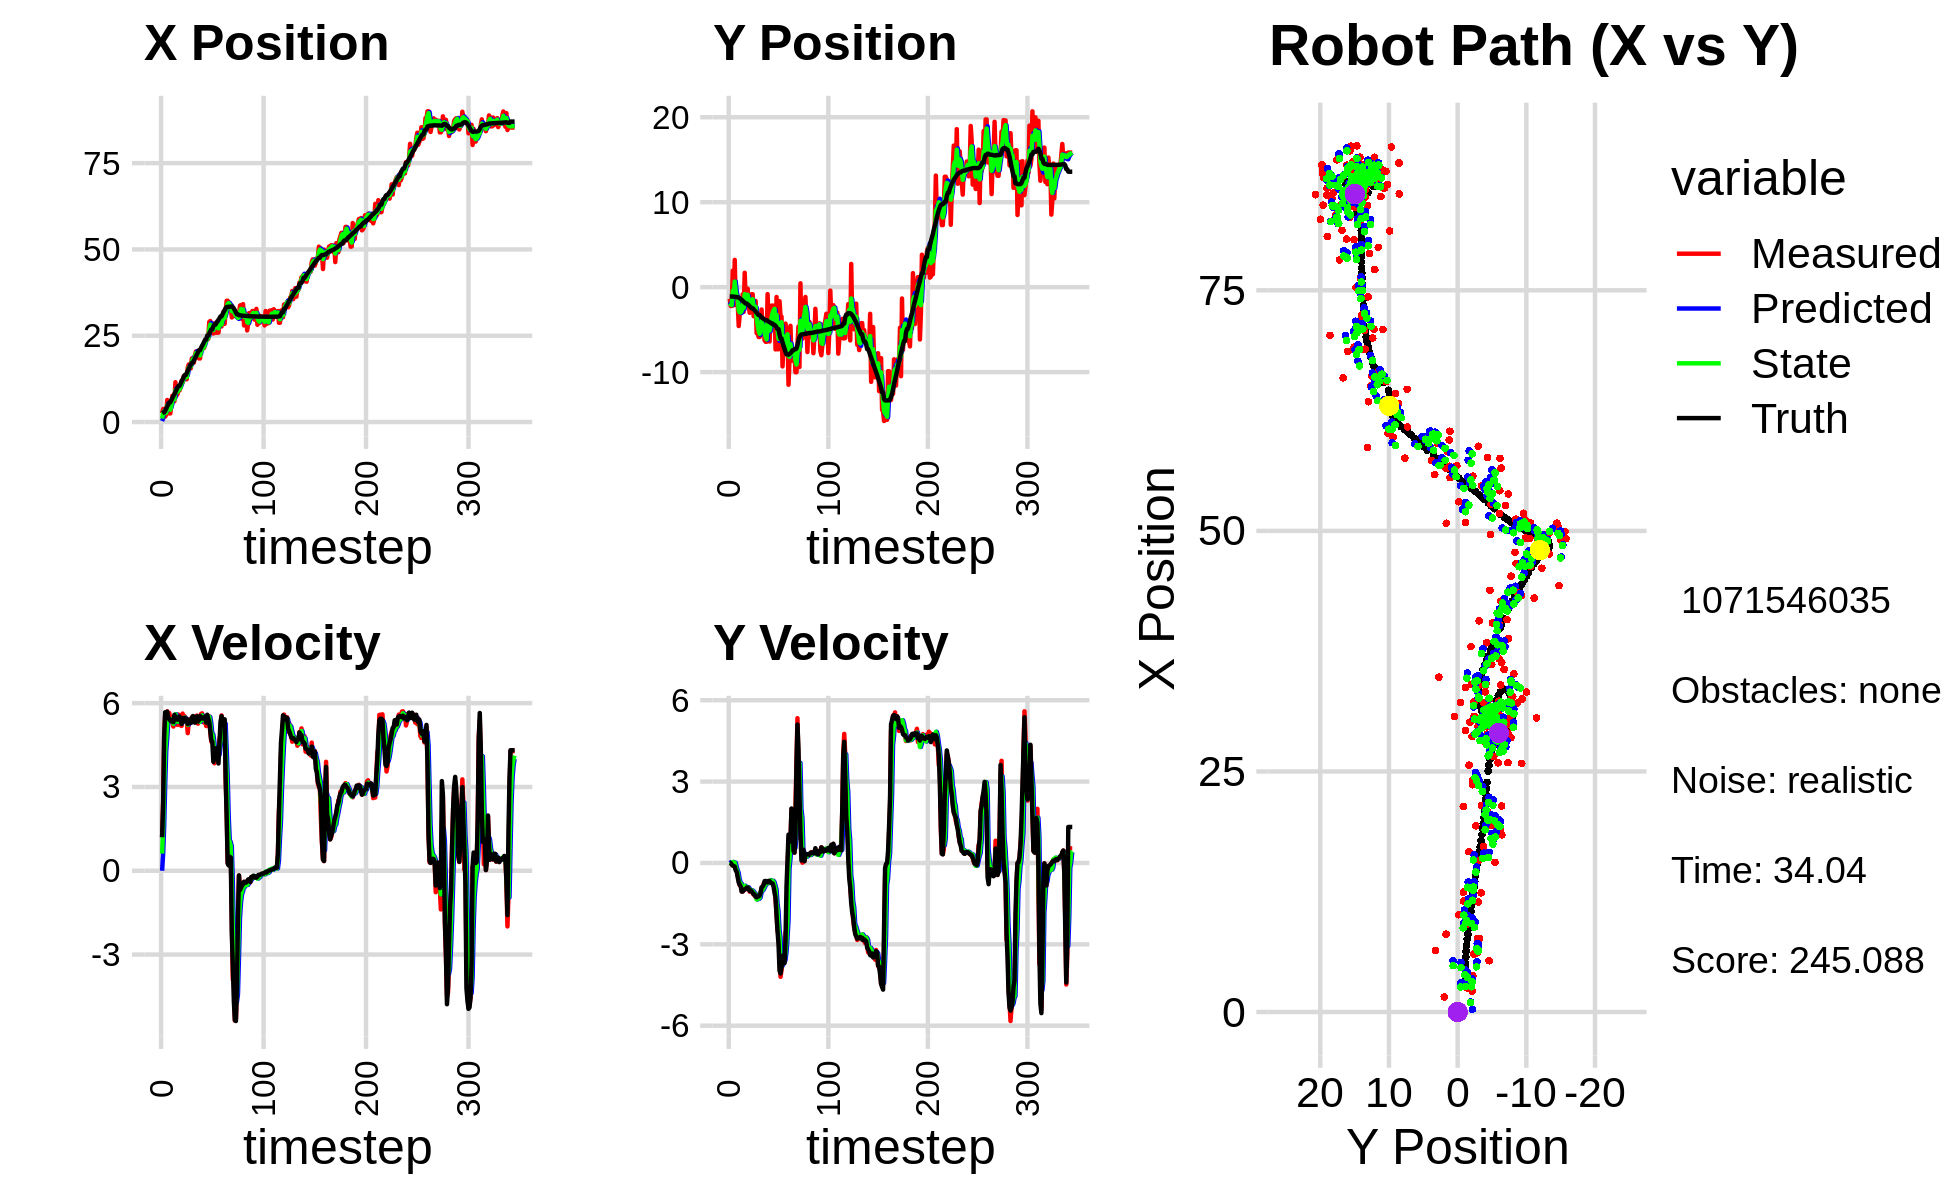

Values plotted in this chart, from the file beside it:
4.549660681972785281e-01, -3.777041911306290967e+00, 0.000000000000000000e+00, 0.000000000000000000e+00, 0.000000000000000000e+00, 0.000000000000000000e+00, 0.000000000000000000e+00, 0.000000000000000000e+00, 2.878847205925060826e-01, -2.139804908026079033e+00, 0.000000000000000000e+00, 0.000000000000000000e+00, 2.589505195197727705e+00, -1.098293541777946247e+00, 0.000000000000000000e+00, 0.000000000000000000e+00, 0.000000000000000000e+00, -2.248285018140450120e-04
2.524020626439952508e+00, -1.368963951746772656e+00, 1.200999974052712416e+00, -5.259768495264653351e-05, 2.878847205925060826e-01, -2.139804908026079033e+00, 0.000000000000000000e+00, 0.000000000000000000e+00, 9.968727531718184487e-01, -1.893653192982932554e+00, 6.141811569230488654e-01, 2.377166820302653583e-02, 2.604088782565468829e+00, -1.098294342779560395e+00, 1.199999999999999956e+00, 0.000000000000000000e+00, 1.200000047683715820e+00, 4.379490928840823472e-05
3.761397301616961286e+00, -2.219114332607095008e+00, 2.457999512373719053e+00, -1.457824170594151795e-03, 1.058290868864123269e+00, -1.891276026162629798e+00, 6.141811569230488654e-01, 2.377166820302653583e-02, 2.627208039609665313e+00, -2.035187869927970628e+00, 1.594009549942866588e+00, 3.373435055378931624e-03, 2.780545234733426962e+00, -1.098562746903628096e+00, 2.399999999999999911e+00, -4.000000000000000083e-03, 2.400000095367431641e+00, 5.930936895310878754e-04
3.761397301616961286e+00, -2.219114332607095008e+00, 4.786754614737435354e+00, -4.848685202965337393e-02, 2.786608994603951839e+00, -2.034850526422432804e+00, 1.594009549942866588e+00, 3.373435055378931624e-03, 3.145834199600971104e+00, -2.108917801812771664e+00, 3.080386361764337888e+00, -2.610657236358308528e-02, 2.780545234733426962e+00, -1.098562746903628096e+00, 4.799999999999999822e+00, -5.600000000000000117e-02, 4.800000190734863281e+00, 1.012903265655040741e-02
1.571287870280152044e+00, 1.942395800138730477e+00, 5.572306575102040860e+00, -8.790860510315169629e-02, 3.453872835777405115e+00, -2.111528459049130113e+00, 3.080386361764337888e+00, -2.610657236358308528e-02, 2.590096888796935115e+00, -4.307274153823656970e-01, 4.273601535963016396e+00, 3.655967417454811241e-02, 3.256272316037457593e+00, -1.103185778833525754e+00, 5.673000000000000043e+00, -9.700000000000000289e-02, 5.673999786376953125e+00, 1.577467285096645355e-02
2.173417806533677332e+00, -2.134898619725505764e+00, 5.327337171833795182e+00, -8.404397234398436334e-02, 3.017457042393236755e+00, -4.270714479649108664e-01, 4.273601535963016396e+00, 3.655967417454811241e-02, 2.663956512139117994e+00, -1.124640808468461817e+00, 4.752397680340378905e+00, -5.405577349368909101e-02, 3.903645515017170275e+00, -1.113213376991961212e+00, 5.490000000000000213e+00, -1.130000000000000032e-01, 5.491000175476074219e+00, 1.577467285096645355e-02
6.381830692356528445e+00, 3.207815655246978537e+00, 5.706515230100817071e+00, -1.301922384763437024e-01, 3.139196280173155884e+00, -1.130046385817830679e+00, 4.752397680340378905e+00, -5.405577349368909101e-02, 4.815390714546144757e+00, 6.502566270412055704e-01, 5.321156266676546842e+00, 9.963960993862264193e-03, 4.542378425225519045e+00, -1.127357951341625419e+00, 5.695000000000000284e+00, -1.320000000000000062e-01, 5.696000099182128906e+00, 2.281070873141288757e-02
3.649825572642748206e+00, -2.103039399067887061e+00, 5.417813106643211363e+00, -2.130361398604737611e-01, 5.347506341213799530e+00, 6.512530231405917469e-01, 5.321156266676546842e+00, 9.963960993862264193e-03, 4.626611332759045681e+00, -4.796708072803821388e-01, 5.350188936867503742e+00, -1.474509119692082315e-01, 5.073536872567048661e+00, -1.145917312729818338e+00, 5.445999999999999730e+00, -2.730000000000000204e-01, 5.453000068664550781e+00, 3.930117934942245483e-02
2.488996743888750807e+00, -1.865306660731189003e+00, 5.647192449437948625e+00, -2.970602833491911565e-01, 5.161630226445796055e+00, -4.944158984773029397e-01, 5.350188936867503742e+00, -1.474509119692082315e-01, 3.868797367353361327e+00, -1.060296203966923478e+00, 5.419228834491624625e+00, -2.640895891556725994e-01, 5.699009895090622280e+00, -1.178436086398265914e+00, 5.447000000000000064e+00, -3.300000000000000155e-01, 5.456999778747558594e+00, 5.255474150180816650e-02
2.488996743888750807e+00, -1.865306660731189003e+00, 5.431306651171444067e+00, -4.629377818447467652e-01, 4.410720250802524056e+00, -1.086705162882490638e+00, 5.419228834491624625e+00, -2.640895891556725994e-01, 3.575055610654136906e+00, -1.409576104463432511e+00, 5.406884891547658611e+00, -3.731876078725848700e-01, 5.699009895090622280e+00, -1.178436086398265914e+00, 5.371000000000000441e+00, -5.260000000000000231e-01, 5.396999835968017578e+00, 8.502954989671707153e-02
5.330967664053782862e+00, -4.576623768829959360e+00, 5.373283630084661588e+00, -6.545175223061329151e-01, 4.115744099808902767e+00, -1.446894865250690998e+00, 5.406884891547658611e+00, -3.731876078725848700e-01, 4.699087887949163544e+00, -2.735813036387769515e+00, 5.425595044953312573e+00, -6.104036044572848096e-01, 6.319867134106073259e+00, -1.229180664454797789e+00, 5.347999999999999865e+00, -7.169999999999999707e-01, 5.395999908447265625e+00, 1.212124526500701904e-01
7.613754331962140576e+00, -3.205288917006648752e+00, 5.307202050198800869e+00, -8.188438002880648048e-01, 5.241647392444495068e+00, -2.796853396833498095e+00, 5.425595044953312573e+00, -6.104036044572848096e-01, 6.290241082683586171e+00, -2.968763754185348436e+00, 5.394210649423904158e+00, -7.158958798646959387e-01, 6.934750556800995724e+00, -1.302354366923764495e+00, 5.349000000000000199e+00, -8.040000000000000480e-01, 5.408999919891357422e+00, 1.530820727348327637e-01
6.151383996084984318e+00, -2.863299683618468983e+00, 5.161921259238946291e+00, -7.964285476081772730e-01, 6.829662147625976232e+00, -3.040353342171818074e+00, 5.394210649423904158e+00, -7.158958798646959387e-01, 6.496318264233373441e+00, -2.969619247357546232e+00, 5.259499220515004403e+00, -7.568470979566768175e-01, 7.548157691980504680e+00, -1.395572975621014900e+00, 5.318999999999999950e+00, -8.659999999999999920e-01, 5.388999938964843750e+00, 1.530820727348327637e-01
6.025838613270170896e+00, -2.360755220283730971e+00, 5.539309966495200577e+00, -1.044899536433374410e+00, 7.022268186284874147e+00, -3.045303957153214114e+00, 5.259499220515004403e+00, -7.568470979566768175e-01, 6.576829437692490288e+00, -2.771348905335140334e+00, 5.378843969306702277e+00, -8.808048122080397446e-01, 8.067576408430408463e+00, -1.485096768328309169e+00, 5.583000000000000185e+00, -1.054999999999999938e+00, 5.681000232696533203e+00, 1.864427477121353149e-01
1.152913808797093864e+01, -8.417767151623989363e-01, 5.578616722580555631e+00, -1.052314108187024422e+00, 7.114713834623160871e+00, -2.859429386555944141e+00, 5.378843969306702277e+00, -8.808048122080397446e-01, 9.207811763144976069e+00, -2.037122929600126753e+00, 5.600485527967427934e+00, -9.242776657109100791e-01, 8.705424308579921444e+00, -1.604540393738255855e+00, 5.466999999999999638e+00, -1.050000000000000044e+00, 5.566999912261962891e+00, 1.864427477121353149e-01
7.643507361391189470e+00, -2.908102796616562458e+00, 5.458954531187502290e+00, -1.012185721460352239e+00, 9.767860315941719662e+00, -2.129550696171217616e+00, 5.600485527967427934e+00, -9.242776657109100791e-01, 8.812093135935921140e+00, -2.451260802544199535e+00, 5.510119046822592459e+00, -9.747988817925302696e-01, 9.330731391717463907e+00, -1.721386478317700863e+00, 5.416999999999999815e+00, -9.849999999999999867e-01, 5.506000041961669922e+00, 1.833354234695434570e-01
8.092374920462662047e+00, 1.686448528373655664e+00, 5.222798118184673655e+00, -9.528173900094660809e-01, 9.363105040618179942e+00, -2.548740690723452662e+00, 5.510119046822592459e+00, -9.747988817925302696e-01, 8.755354240975062652e+00, -8.160393589411307769e-01, 5.333537714261487039e+00, -8.410682227947010592e-01, 9.952153205870628128e+00, -1.834427163393558047e+00, 5.408999999999999808e+00, -9.679999999999999716e-01, 5.494999885559082031e+00, 1.804498136043548584e-01
9.152943610632577887e+00, -1.448129192874274995e+00, 5.591312125360194507e+00, -9.710076630185781044e-01, 9.288708012401212244e+00, -9.001461812206008606e-01, 5.333537714261487039e+00, -8.410682227947010592e-01, 9.228563571818149569e+00, -1.128747802584521676e+00, 5.452112884016874439e+00, -9.051151831644710377e-01, 1.047718524905918258e+01, -1.926273093424845761e+00, 5.501000000000000334e+00, -9.519999999999999574e-01, 5.583000183105468750e+00, 1.719487309455871582e-01
9.152943610632577887e+00, -1.448129192874274995e+00, 5.521525926494279091e+00, -9.099283600647988246e-01, 9.773774860219836214e+00, -1.219259320900968779e+00, 5.452112884016874439e+00, -9.051151831644710377e-01, 9.485949071575332070e+00, -1.312893478607511710e+00, 5.470098771701501050e+00, -9.148060976150570456e-01, 1.047718524905918258e+01, -1.926273093424845761e+00, 5.519999999999999574e+00, -9.080000000000000293e-01, 5.594999790191650391e+00, 1.633285433053970337e-01
1.011168223567054802e+01, -1.820829972066165536e-01, 5.206344688434547230e+00, -9.025686337455174346e-01, 1.003295894874548289e+01, -1.404374088369017448e+00, 5.470098771701501050e+00, -9.148060976150570456e-01, 1.006666799217027908e+01, -9.017776998934859956e-01, 5.347802548078590235e+00, -8.969158952598182966e-01, 1.110995387988360683e+01, -2.031425461549801970e+00, 5.448999999999999844e+00, -9.040000000000000258e-01, 5.524000167846679688e+00, 1.716533452272415161e-01
1.198347967837918482e+01, -2.224927999734337192e+00, 5.184668168586894943e+00, -8.988108059269493966e-01, 1.060144824697813881e+01, -9.914692894194678807e-01, 5.347802548078590235e+00, -8.969158952598182966e-01, 1.124019109187562826e+01, -1.495396927982994839e+00, 5.302737538839590314e+00, -9.363362017941033733e-01, 1.173195362072807058e+01, -2.137079045759086249e+00, 5.253000000000000114e+00, -9.569999999999999618e-01, 5.339000225067138672e+00, 1.716533452272415161e-01
1.143525969953868682e+01, -3.018955037878546133e+00, 5.627018383459903461e+00, -1.060065181969556347e+00, 1.177046484575958729e+01, -1.589030548162405188e+00, 5.302737538839590314e+00, -9.363362017941033733e-01, 1.162110559918364139e+01, -2.181054625524307067e+00, 5.450119781496072235e+00, -9.993846456725574701e-01, 1.234283733356427959e+01, -2.250194117874988020e+00, 5.464000000000000412e+00, -1.030999999999999917e+00, 5.559999942779541016e+00, 1.862060725688934326e-01
1.326739251602733383e+01, -2.231215254213334109e+00, 5.396665396569297890e+00, -1.002557669405588436e+00, 1.216611757733324950e+01, -2.280993090091562703e+00, 5.450119781496072235e+00, -9.993846456725574701e-01, 1.267643870161059105e+01, -2.260705595615012609e+00, 5.451308040654200049e+00, -9.997674416621481486e-01, 1.296941852557573505e+01, -2.367402002849097187e+00, 5.442000000000000171e+00, -1.008999999999999897e+00, 5.534999847412109375e+00, 1.836796104907989502e-01
1.245577692947919424e+01, -8.328098514791212326e-01, 5.531341018627268902e+00, -1.049365438851592947e+00, 1.322156950567601186e+01, -2.360682339781227324e+00, 5.451308040654200049e+00, -9.997674416621481486e-01, 1.287296824728009526e+01, -1.733658474140421735e+00, 5.477890102307441111e+00, -1.009429518337694009e+00, 1.359695148462564518e+01, -2.486241625163062796e+00, 5.469999999999999751e+00, -1.048000000000000043e+00, 5.568999767303466797e+00, 1.874846071004867554e-01
1.245577692947919424e+01, -8.328098514791212326e-01, 5.431483891901583760e+00, -1.106270394080145048e+00, 1.342075725751083937e+01, -1.834601425974191180e+00, 5.477890102307441111e+00, -1.009429518337694009e+00, 1.297171450319637032e+01, -1.426690987087677387e+00, 5.431591463444616075e+00, -1.038069784254303629e+00, 1.359695148462564518e+01, -2.486241625163062796e+00, 5.336999999999999744e+00, -1.098999999999999977e+00, 5.448999881744384766e+00, 2.009289860725402832e-01
1.239225125286049867e+01, -3.425216422093559032e+00, 5.418308540092978909e+00, -1.169095384115476310e+00, 1.351487364954083148e+01, -1.530497965513107683e+00, 5.431591463444616075e+00, -1.038069784254303629e+00, 1.300125210086674343e+01, -2.315844415279829871e+00, 5.408524978043110387e+00, -1.095860738567640658e+00, 1.421008205416176828e+01, -2.610449835922243000e+00, 5.437999999999999723e+00, -1.155000000000000027e+00, 5.559999942779541016e+00, 2.125097215175628662e-01
1.573098754886234296e+01, -2.990885839822769565e+00, 4.926169895424015621e+00, -1.115998367398618241e+00, 1.354210459867105421e+01, -2.425430489136593870e+00, 5.408524978043110387e+00, -1.095860738567640658e+00, 1.454283767073222400e+01, -2.656144000145661099e+00, 5.224414291587897274e+00, -1.128610469354401680e+00, 1.483121395111796126e+01, -2.743717835610115063e+00, 5.250000000000000000e+00, -1.163999999999999924e+00, 5.376999855041503906e+00, 2.227843552827835083e-01
1.666644585104724285e+01, -1.630290672710772881e+00, 5.343456502846264833e+00, -1.255624101872204301e+00, 1.506527909989101310e+01, -2.769005047081101178e+00, 5.224414291587897274e+00, -1.128610469354401680e+00, 1.580051050644450861e+01, -2.304805608004473871e+00, 5.305431265636642024e+00, -1.171295751226505866e+00, 1.543555545787894800e+01, -2.880216167403645056e+00, 5.296999999999999709e+00, -1.243000000000000105e+00, 5.440999984741210938e+00, 2.307963222265243530e-01
1.555192276818222474e+01, -5.425395057835305401e+00, 5.423282484158744587e+00, -1.274381890213544866e+00, 1.633105363300817459e+01, -2.421935183127124525e+00, 5.305431265636642024e+00, -1.171295751226505866e+00, 1.597368493021503610e+01, -3.646549806170486185e+00, 5.344858477405324493e+00, -1.346419736952653157e+00, 1.604946231813088886e+01, -3.024301097344597178e+00, 5.392999999999999794e+00, -1.266999999999999904e+00, 5.539999961853027344e+00, 2.307963222265243530e-01
1.555192276818222474e+01, -5.425395057835305401e+00, 5.313005350621853751e+00, -1.240930506052005944e+00, 1.650817077795556997e+01, -3.781191779865751279e+00, 5.344858477405324493e+00, -1.346419736952653157e+00, 1.606912178934614133e+01, -4.454826853951722399e+00, 5.314500689955418800e+00, -1.311733785823997245e+00, 1.666094684536027870e+01, -3.166861580165127421e+00, 5.291000000000000369e+00, -1.229999999999999982e+00, 5.432000160217285156e+00, 2.294513434171676636e-01
1.842274069776257051e+01, -5.868717477182184616e+00, 5.483455641344787246e+00, -1.253929515325335808e+00, 1.660057185834168436e+01, -4.586000232534122034e+00, 5.314500689955418800e+00, -1.311733785823997245e+00, 1.744687611850271836e+01, -5.108515394861044889e+00, 5.438644936915046024e+00, -1.318269701991543474e+00, 1.718176174158070069e+01, -3.285970971799772933e+00, 5.477999999999999758e+00, -1.233000000000000096e+00, 5.614999771118164062e+00, 2.248096466064453125e-01
1.842274069776257051e+01, -5.868717477182184616e+00, 5.445158758661785114e+00, -1.177407405300366028e+00, 1.799074061219422305e+01, -5.240342365060199015e+00, 5.438644936915046024e+00, -1.318269701991543474e+00, 1.818915227032504944e+01, -5.493298672055018095e+00, 5.448829497286172163e+00, -1.271612174988768551e+00, 1.718176174158070069e+01, -3.285970971799772933e+00, 5.538999999999999702e+00, -1.199000000000000066e+00, 5.666999816894531250e+00, 2.129516452550888062e-01
1.721664810163219173e+01, -3.783123836332750400e+00, 5.431315302019511293e+00, -1.091976953685494856e+00, 1.873403522005366639e+01, -5.620459889553894861e+00, 5.448829497286172163e+00, -1.271612174988768551e+00, 1.803295911044767763e+01, -4.871963409337408457e+00, 5.406185052141718295e+00, -1.081286030882061766e+00, 1.781787967627329650e+01, -3.423089788688571389e+00, 5.508000000000000007e+00, -1.106999999999999984e+00, 5.618000030517578125e+00, 1.984069198369979858e-01
1.934700000264034969e+01, -2.630834326720131955e+00, 5.417247932321807014e+00, -9.151286131906688492e-01, 1.857357761566185061e+01, -4.980092012425614278e+00, 5.406185052141718295e+00, -1.081286030882061766e+00, 1.892906875229407504e+01, -4.002291032154120742e+00, 5.424449455957774724e+00, -1.031478033906091607e+00, 1.845153141024222165e+01, -3.548312947428381658e+00, 5.299999999999999822e+00, -8.950000000000000178e-01, 5.375000000000000000e+00, 1.673487573862075806e-01
2.044244515882213875e+01, -4.831281707505747036e+00, 5.535571400994694358e+00, -9.351168421119395724e-01, 1.947151369788985420e+01, -4.105438835544729770e+00, 5.424449455957774724e+00, -1.031478033906091607e+00, 1.992214250199953440e+01, -4.401126850814979896e+00, 5.499958186647363689e+00, -9.905347546383447277e-01, 1.906602382641942128e+01, -3.651337192725316427e+00, 5.464000000000000412e+00, -8.699999999999999956e-01, 5.532000064849853516e+00, 1.673487573862075806e-01
1.936706350684401201e+01, -4.997287556744566928e+00, 5.555852391334768825e+00, -7.703165041309730787e-01, 2.047213832066427130e+01, -4.500180326278814036e+00, 5.499958186647363689e+00, -9.905347546383447277e-01, 1.996525489747085658e+01, -4.694827582347141259e+00, 5.507550252422464432e+00, -9.211195953227393485e-01, 1.959173297870568931e+01, -3.731905029087952297e+00, 5.527000000000000135e+00, -8.100000000000000533e-01, 5.585999965667724609e+00, 1.377712190151214600e-01
1.906034958326680950e+01, -6.260142849255165842e+00, 5.265628479742201939e+00, -7.300770857220378884e-01, 2.051600992271310275e+01, -4.786939541879415394e+00, 5.507550252422464432e+00, -9.211195953227393485e-01, 1.983914113687194103e+01, -5.387193372174254868e+00, 5.358366282340722542e+00, -8.402868658446006611e-01, 2.021615886640137560e+01, -3.817382142230327347e+00, 5.347000000000000419e+00, -6.700000000000000400e-01, 5.388999938964843750e+00, 1.377712190151214600e-01
1.841112732852188216e+01, -6.429744766125016220e+00, 5.509574117690465123e+00, -6.686517470495040305e-01, 2.037497776510601355e+01, -5.471222058758715256e+00, 5.358366282340722542e+00, -8.402868658446006611e-01, 1.947481506788792771e+01, -5.858709831831498072e+00, 5.396006494098147144e+00, -7.856325461034703306e-01, 2.083363246920752232e+01, -3.892715976535274791e+00, 5.394000000000000128e+00, -6.640000000000000346e-01, 5.434000015258789062e+00, 1.207711622118949890e-01
1.841112732852188216e+01, -6.429744766125016220e+00, 5.337345840975486588e+00, -6.761217384509696782e-01, 2.001441571729774083e+01, -5.937273086441845038e+00, 5.396006494098147144e+00, -7.856325461034703306e-01, 1.927398288108624058e+01, -6.138071261661162126e+00, 5.333101587557220746e+00, -7.262156916264073114e-01, 2.083363246920752232e+01, -3.892715976535274791e+00, 5.538999999999999702e+00, -7.119999999999999662e-01, 5.584000110626220703e+00, 1.260063648223876953e-01
2.137043687682751170e+01, -8.221080752367667666e-01, 5.614595630480398114e+00, -7.388410627041153145e-01, 1.980729303984196221e+01, -6.210692830823802524e+00, 5.333101587557220746e+00, -7.262156916264073114e-01, 2.053203059952954845e+01, -3.984885937597881345e+00, 5.495089773925594834e+00, -7.439662525402511717e-01, 2.146686458584891355e+01, -3.973533198733250060e+00, 5.512999999999999901e+00, -7.169999999999999707e-01, 5.559000015258789062e+00, 1.308411359786987305e-01
2.086851763655070968e+01, -4.289140940584531769e+00, 5.634407847754451915e+00, -6.941020997720133145e-01, 2.108153957692210767e+01, -4.059282562851906029e+00, 5.495089773925594834e+00, -7.439662525402511717e-01, 2.098643481958527346e+01, -4.153021063409916280e+00, 5.558049064363728142e+00, -7.170062214532220146e-01, 2.209712696050060288e+01, -4.055512473699406151e+00, 5.448999999999999844e+00, -6.600000000000000311e-01, 5.488999843597412109e+00, 1.225723400712013245e-01
2.140948796222809136e+01, -6.401873156662882813e+00, 5.428256211051963653e+00, -6.663287514958992075e-01, 2.154223972602164494e+01, -4.224721685555238082e+00, 5.558049064363728142e+00, -7.170062214532220146e-01, 2.147851692939670443e+01, -5.121792166660878109e+00, 5.493707435430099650e+00, -6.959140468100323274e-01, 2.261304759986687074e+01, -4.118690059055604813e+00, 5.448000000000000398e+00, -6.640000000000000346e-01, 5.488999843597412109e+00, 1.221408694982528687e-01
2.146928906385447533e+01, -3.514122889715183717e+00, 5.301452513797064725e+00, -7.040637573265713378e-01, 2.202788767293971262e+01, -5.191383571341881442e+00, 5.493707435430099650e+00, -6.959140468100323274e-01, 2.176634787613491540e+01, -4.508431337906749548e+00, 5.388949923102684281e+00, -6.412744144819388925e-01, 2.323920917455079049e+01, -4.196589276370193744e+00, 5.456999999999999851e+00, -7.179999999999999716e-01, 5.504000186920166016e+00, 1.320331990718841553e-01
2.362743133246911853e+01, -2.176506803854065364e+00, 5.438251410728684121e+00, -7.222314472419568698e-01, 2.230524286844518400e+01, -4.572558779354943148e+00, 5.388949923102684281e+00, -6.412744144819388925e-01, 2.291484512799961237e+01, -3.586531287170854121e+00, 5.436623410901913367e+00, -6.720925245455329211e-01, 2.387162113119862639e+01, -4.281148241088875928e+00, 5.525999999999999801e+00, -7.500000000000000000e-01, 5.577000141143798828e+00, 1.320331990718841553e-01
2.362743133246911853e+01, -2.176506803854065364e+00, 5.181276535106851711e+00, -7.267710433763900912e-01, 2.345850746908980256e+01, -3.653740539625407457e+00, 5.436623410901913367e+00, -6.720925245455329211e-01, 2.353082932163603402e+01, -3.052079194189515565e+00, 5.316695120248664530e+00, -6.576851934219919427e-01, 2.387162113119862639e+01, -4.281148241088875928e+00, 5.304999999999999716e+00, -7.560000000000000053e-01, 5.357999801635742188e+00, 1.393594890832901001e-01
2.407392317031540330e+01, -2.182844922582571456e+00, 5.468598781748990945e+00, -8.082140896099795357e-01, 2.406249883366090003e+01, -3.117847713531714859e+00, 5.316695120248664530e+00, -6.576851934219919427e-01, 2.407090756431898981e+01, -2.739167800353132787e+00, 5.389543969589502659e+00, -7.050514341139288987e-01, 2.502485465944952026e+01, -4.447974489379936003e+00, 5.586000000000000298e+00, -8.729999999999999982e-01, 5.652999877929687500e+00, 1.467296481132507324e-01
2.407392317031540330e+01, -2.182844922582571456e+00, 5.317860697110926793e+00, -9.266925340951568391e-01, 2.460986196127793946e+01, -2.809672943764525588e+00, 5.389543969589502659e+00, -7.050514341139288987e-01, 2.436149713664172012e+01, -2.553651953508218941e+00, 5.343867137161848468e+00, -8.397089574058820283e-01, 2.502485465944952026e+01, -4.447974489379936003e+00, 5.447000000000000064e+00, -1.094000000000000083e+00, 5.556000232696533203e+00, 1.725279539823532104e-01
2.897520184512000085e+01, -7.329208896764383141e+00, 5.525365121533312163e+00, -1.337746098161586739e+00, 2.489588385035790452e+01, -2.637622849248807189e+00, 5.343867137161848468e+00, -8.397089574058820283e-01, 2.677792550491910362e+01, -4.602203208874118268e+00, 5.506599719094320555e+00, -9.739264538159251305e-01, 2.565510940486725033e+01, -4.561101243955566709e+00, 5.331000000000000405e+00, -1.292000000000000037e+00, 5.486000061035156250e+00, 2.375390976667404175e-01
2.926832318240121467e+01, -1.158220336489684366e+00, 4.948437984801256739e+00, -1.895352275066318093e+00, 2.732858547682853612e+01, -4.699595854255711025e+00, 5.506599719094320555e+00, -9.739264538159251305e-01, 2.821002740019219601e+01, -3.254273485471475880e+00, 5.276874334738247185e+00, -1.500374561976005827e+00, 2.626315975122696145e+01, -4.716337726132468156e+00, 5.020999999999999908e+00, -1.923000000000000043e+00, 5.376999855041503906e+00, 3.657835721969604492e-01
2.591371589851545210e+01, -7.314037130367411876e+00, 4.621772471364649526e+00, -2.486106342138303393e+00, 2.873771483366602197e+01, -3.404310941669076662e+00, 5.276874334738247185e+00, -1.500374561976005827e+00, 2.742357057568918322e+01, -5.071019951540367110e+00, 4.910226340853641958e+00, -1.781061064169695562e+00, 2.683430480952092267e+01, -4.942281053555281467e+00, 4.684000000000000163e+00, -2.520999999999999908e+00, 5.318999767303466797e+00, 4.935151636600494385e-01
2.591371589851545210e+01, -7.314037130367411876e+00, 4.927365719004427547e+00, -2.650488582021170103e+00, 2.791459320977454794e+01, -5.249126057957337110e+00, 4.910226340853641958e+00, -1.781061064169695562e+00, 2.699360057088993159e+01, -6.086546651546345998e+00, 4.877815602654496985e+00, -2.472340194724845119e+00, 2.683430480952092267e+01, -4.942281053555281467e+00, 4.613000000000000433e+00, -2.996999999999999886e+00, 5.500999927520751953e+00, 4.935151636600494385e-01
2.564825963928713648e+01, -1.657314108163241873e+00, 4.371609723840793826e+00, -3.378558046893784361e+00, 2.748138213115538164e+01, -6.333780671018830688e+00, 4.877815602654496985e+00, -2.472340194724845119e+00, 2.662653843611151316e+01, -4.447852143762444754e+00, 4.600672952852997710e+00, -2.754081708204636492e+00, 2.778183269463253069e+01, -5.585231587466061853e+00, 3.900999999999999801e+00, -3.971999999999999975e+00, 5.566999912261962891e+00, 6.579596400260925293e-01
2.860133051829243911e+01, -3.473905609303852060e+00, 3.848422087258195567e+00, -4.196579653522045206e+00, 2.708660573139681205e+01, -4.723260314582908848e+00, 4.600672952852997710e+00, -2.754081708204636492e+00, 2.776823337593415175e+01, -4.209023744359429386e+00, 4.268599889978877293e+00, -3.733058835567559353e+00, 2.821333122182315734e+01, -6.044695184442884006e+00, 4.049999999999999822e+00, -4.073000000000000398e+00, 5.743999958038330078e+00, 8.286474347114562988e-01
2.860133051829243911e+01, -3.473905609303852060e+00, 4.248658289356755269e+00, -3.945339668973593117e+00, 2.819509336493203833e+01, -4.582329627916185366e+00, 4.268599889978877293e+00, -3.733058835567559353e+00, 2.838175808687158153e+01, -4.135200252605089943e+00, 4.266750594552048526e+00, -3.799075901540018840e+00, 2.821333122182315734e+01, -6.044695184442884006e+00, 4.280999999999999694e+00, -3.830000000000000071e+00, 5.743999958038330078e+00, 7.483978867530822754e-01
2.584190678545933650e+01, -9.330197380076688418e+00, 4.396681301132880471e+00, -3.434302621159657232e+00, 2.880843314632678798e+01, -4.515107842759091383e+00, 4.266750594552048526e+00, -3.799075901540018840e+00, 2.744528625080305773e+01, -6.476981690039083972e+00, 4.269700096238595144e+00, -3.713221173551639165e+00, 2.870107841427918061e+01, -6.490393921949917377e+00, 4.392000000000000348e+00, -3.415999999999999925e+00, 5.564000129699707031e+00, 6.631175875663757324e-01
2.764365017395329716e+01, -6.798420369863172219e+00, 4.062513103832277928e+00, -3.481161625199197474e+00, 2.787225626042691573e+01, -6.848303807394247933e+00, 4.269700096238595144e+00, -3.713221173551639165e+00, 2.776258370201401249e+01, -6.815674524424596648e+00, 4.165973328096817418e+00, -3.644720198723271132e+00, 2.920322418163201306e+01, -6.885320470784197511e+00, 4.112000000000000099e+00, -3.702999999999999847e+00, 5.532999992370605469e+00, 7.084854245185852051e-01
2.589989209156428629e+01, -5.893884585570813961e+00, 4.217420145413140808e+00, -3.613901245931925743e+00, 2.817918103482369574e+01, -7.180146544296923672e+00, 4.165973328096817418e+00, -3.644720198723271132e+00, 2.713083689405791432e+01, -6.656569021085488203e+00, 4.145109651910159343e+00, -3.576608098926028045e+00, 2.960081005044846947e+01, -7.228836820866838764e+00, 3.841000000000000192e+00, -3.692000000000000171e+00, 5.327000141143798828e+00, 7.517239451408386230e-01
2.886871588190785332e+01, -4.290825889535655691e+00, 4.749106596474019781e+00, -2.557581496544794941e+00, 2.754534785924893114e+01, -7.014229830978091051e+00, 4.145109651910159343e+00, -3.576608098926028045e+00, 2.816764580750687585e+01, -5.835862865703056457e+00, 4.460240351475104781e+00, -3.283104908596854443e+00, 3.005850505811017470e+01, -7.637539670941944969e+00, 4.591999999999999638e+00, -2.847999999999999865e+00, 5.403999805450439453e+00, 4.940018057823181152e-01
2.769857311201043615e+01, -5.148051308021424965e+00, 4.859161902125051391e+00, -2.616850625929812768e+00, 2.861366984265438518e+01, -6.164173356562741901e+00, 4.460240351475104781e+00, -3.283104908596854443e+00, 2.820070023747112842e+01, -5.753080958971703573e+00, 4.634087649592699698e+00, -2.773599949290345812e+00, 3.061169242818708369e+01, -7.910061165878426337e+00, 5.334999999999999964e+00, -8.719999999999999973e-01, 5.406000137329101562e+00, 4.940018057823181152e-01
2.769857311201043615e+01, -5.148051308021424965e+00, 5.559832855358740389e+00, -5.296074457323678430e-01, 2.866410900243039706e+01, -6.030440953900738421e+00, 4.634087649592699698e+00, -2.773599949290345812e+00, 2.823906405329621450e+01, -5.549493681582065463e+00, 5.059817874929810166e+00, -2.112501665821071128e+00, 3.061169242818708369e+01, -7.910061165878426337e+00, 5.533999999999999808e+00, 8.500000000000000611e-02, 5.534999847412109375e+00, 9.496945142745971680e-02
3.056586533750431300e+01, -1.148704128041894279e+01, 5.338517763111726211e+00, 8.765423218188718169e-01, 2.874504584078919578e+01, -5.760743848164172398e+00, 5.059817874929810166e+00, -2.112501665821071128e+00, 2.958919282635461911e+01, -8.103965802517677730e+00, 5.230206152763408944e+00, -1.963295533518190084e-01, 3.123766708348573573e+01, -7.956038281967649617e+00, 5.378999999999999559e+00, 1.044000000000000039e+00, 5.480000019073486328e+00, -1.627400070428848267e-01
... 285 more rows
